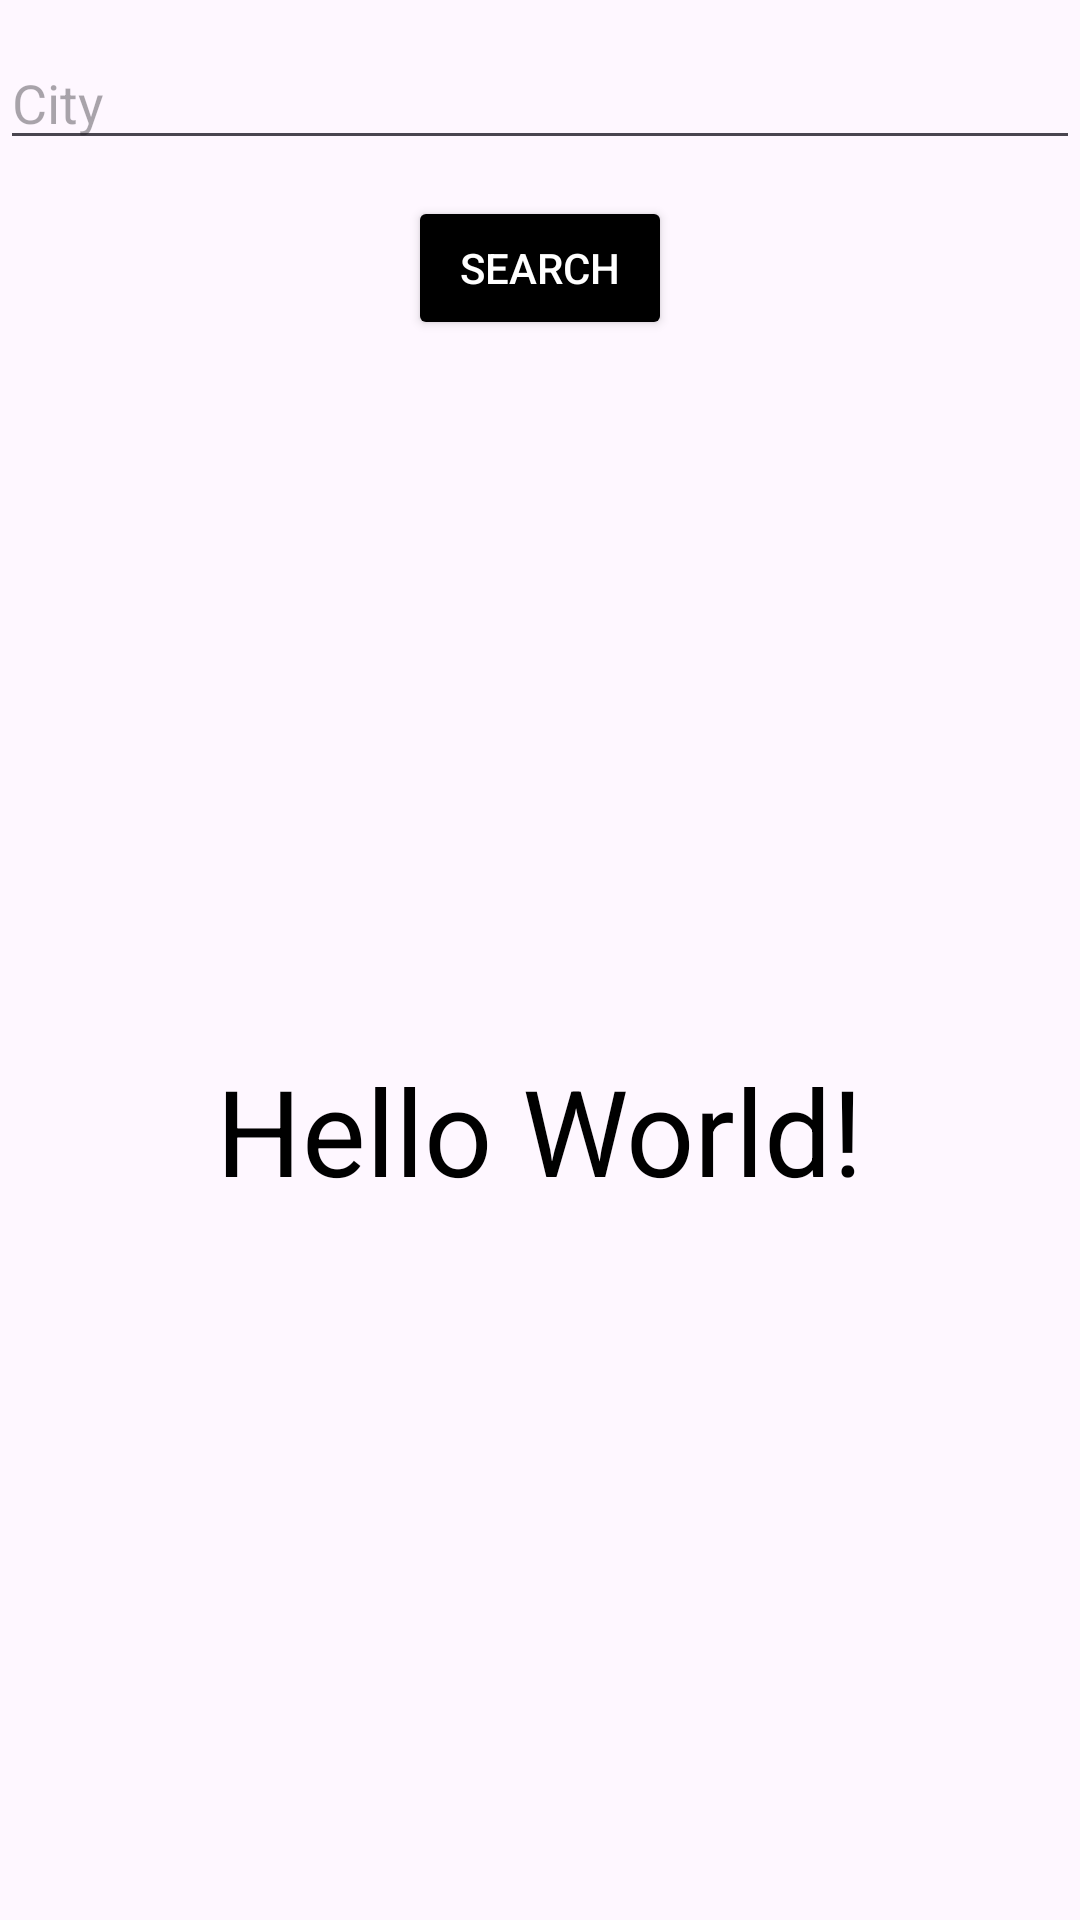

Layout XML and referenced resources for this Android screen:
<!-- AndroidManifest.xml: application theme Theme.Weather61 -->
<!-- res/layout/ac.xml -->
<?xml version="1.0" encoding="utf-8"?>
<androidx.constraintlayout.widget.ConstraintLayout xmlns:android="http://schemas.android.com/apk/res/android"
    xmlns:app="http://schemas.android.com/apk/res-auto"
    xmlns:tools="http://schemas.android.com/tools"
    android:layout_width="match_parent"
    android:layout_height="match_parent"
    tools:context=".MainActivity">

    <EditText
        android:layout_marginTop="12dp"
        android:id="@+id/et_city"
        android:layout_width="match_parent"
        android:layout_height="wrap_content"
        android:hint="City"
        app:layout_constraintTop_toTopOf="parent"
        android:autofillHints="addressCity"
        android:inputType="textCapWords" />

    <TextView
        android:id="@+id/tv_result"
        android:layout_width="wrap_content"
        android:layout_height="wrap_content"
        android:text="Hello World!"
        android:textColor="@color/black"
        android:textSize="40sp"
        app:layout_constraintBottom_toBottomOf="parent"
        app:layout_constraintEnd_toEndOf="parent"
        app:layout_constraintStart_toStartOf="parent"
        app:layout_constraintTop_toBottomOf="@+id/btn_search" />

    <Button
        android:backgroundTint="@color/black"
        android:text="Search"
        android:textColor="@color/white"
        android:layout_marginTop="12dp"
        android:id="@+id/btn_search"
        android:layout_width="wrap_content"
        android:layout_height="wrap_content"
        app:layout_constraintEnd_toEndOf="parent"
        app:layout_constraintStart_toStartOf="parent"
        app:layout_constraintTop_toBottomOf="@+id/et_city" />

</androidx.constraintlayout.widget.ConstraintLayout>
<!-- resources referenced by this layout -->
<resources>
  <color name="black">#FF000000</color>
  <color name="white">#FFFFFFFF</color>
  <style name="Theme.Weather61" parent="Base.Theme.Weather61" />
  <style name="Base.Theme.Weather61" parent="Theme.Material3.DayNight.NoActionBar">
          <item name="colorPrimary">@color/colorPrimary</item>
          <item name="colorPrimaryDark">@color/colorPrimaryDark</item>
          <item name="colorAccent">@color/colorAccent</item>
          
          
      </style>
  <color name="colorPrimary">#FF000000</color> //6200EE
  <color name="colorPrimaryDark">#59469D</color>
  <color name="colorAccent">#EE82EE</color> //03DAC5
</resources>
